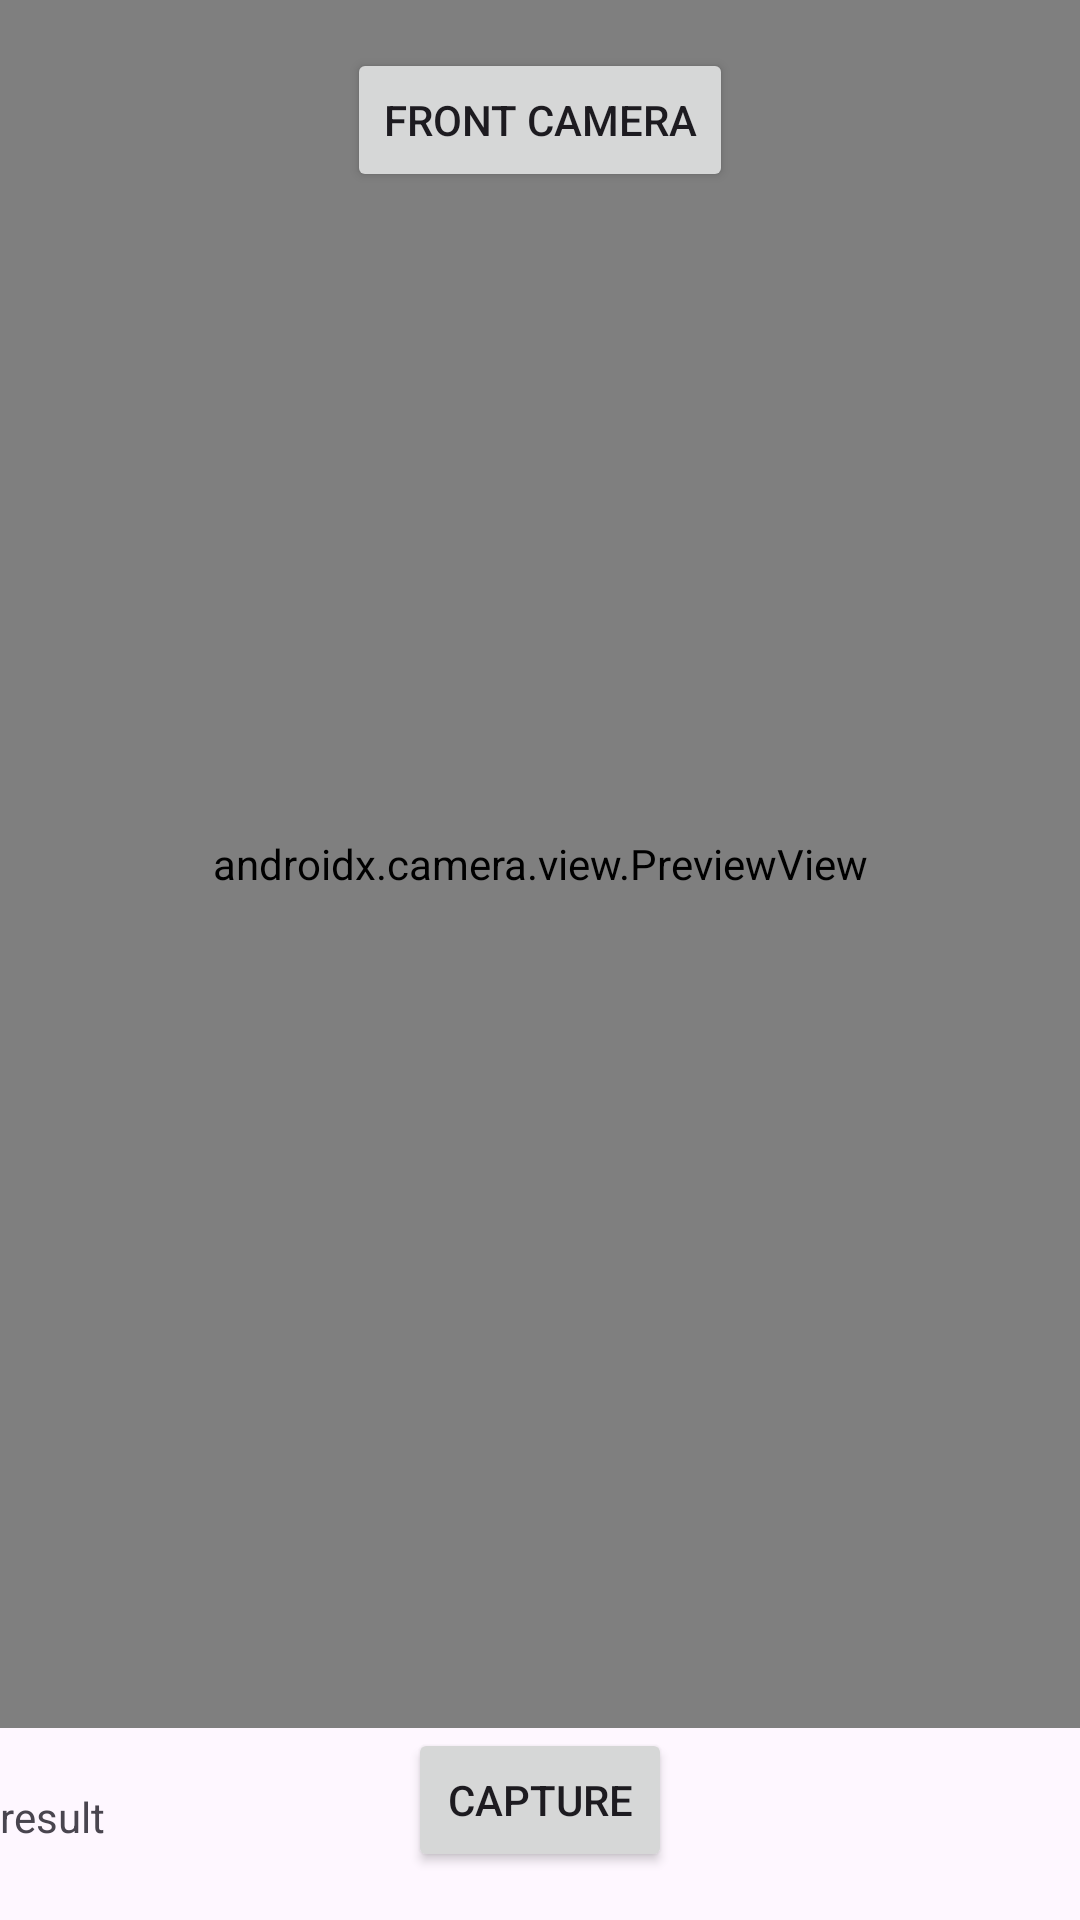

Reconstruct the res/layout file that produces this screen, plus the resources it refers to.
<!-- AndroidManifest.xml: application theme Theme.MonumentDetection1 -->
<!-- res/layout/activity_camera.xml -->
<?xml version="1.0" encoding="utf-8"?>
<RelativeLayout xmlns:android="http://schemas.android.com/apk/res/android"
    xmlns:tools="http://schemas.android.com/tools"
    android:layout_width="match_parent"
    android:layout_height="match_parent"
    tools:context=".CameraActivity">

    <androidx.camera.view.PreviewView
        android:id="@+id/previewView"
        android:layout_width="match_parent"
        android:layout_height="match_parent"
        android:layout_above="@+id/bCapture" />


    <TextView
        android:id="@+id/tvResult"
        android:layout_width="wrap_content"
        android:layout_height="wrap_content"
        android:layout_below="@+id/previewView"
        android:layout_marginTop="20dp"
        android:text="result" />

    <Button
        android:id="@+id/bCapture"
        android:layout_width="wrap_content"
        android:layout_height="wrap_content"
        android:text="Capture"
        android:layout_alignParentBottom="true"
        android:layout_centerHorizontal="true"
        android:layout_marginBottom="16dp" />


    <Button
        android:id="@+id/bToggleCamera"
        android:layout_width="wrap_content"
        android:layout_height="wrap_content"
        android:text="front Camera"
        android:layout_alignParentTop="true"
        android:layout_centerHorizontal="true"
        android:layout_marginTop="16dp" />


</RelativeLayout>
<!-- resources referenced by this layout -->
<resources>
  <style name="Theme.MonumentDetection1" parent="Base.Theme.MonumentDetection1" />
  <style name="Base.Theme.MonumentDetection1" parent="Theme.Material3.DayNight.NoActionBar">
          
          
      </style>
</resources>
